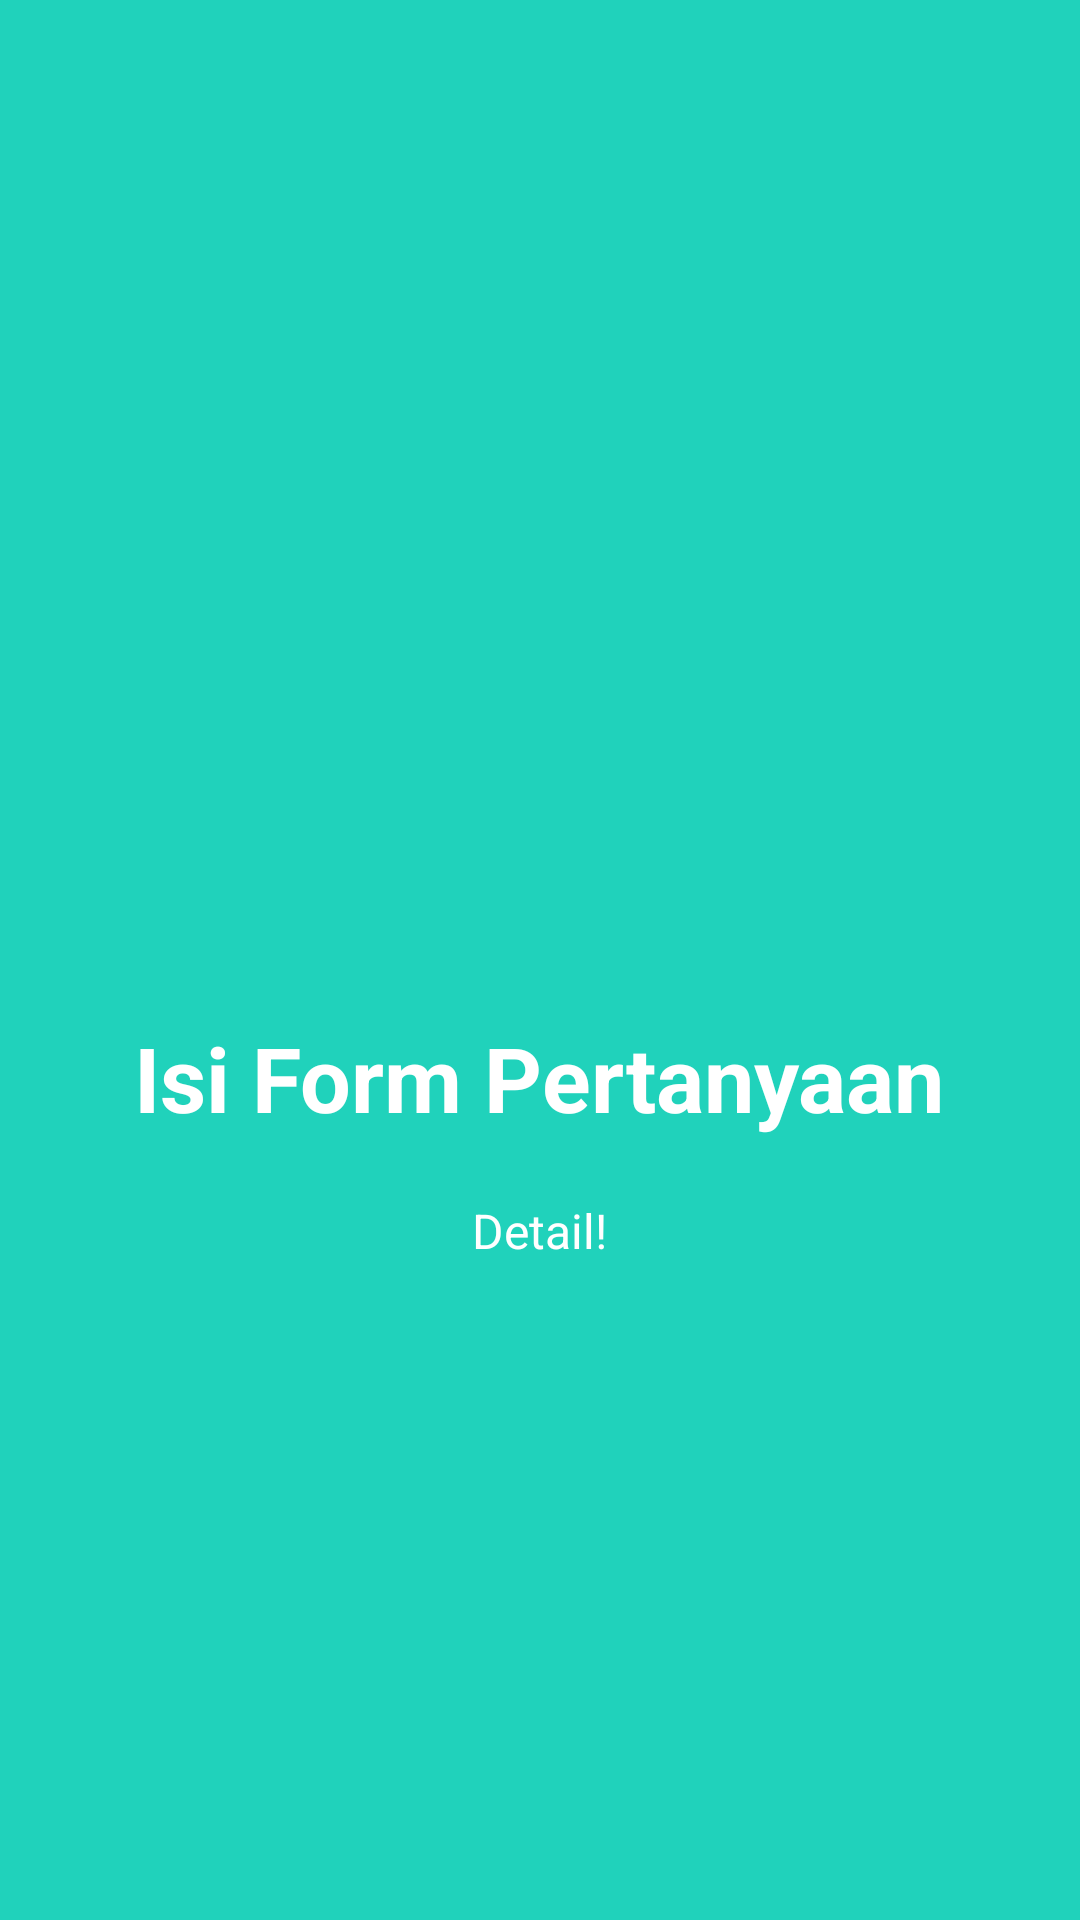

Reconstruct the res/layout file that produces this screen, plus the resources it refers to.
<!-- AndroidManifest.xml: application theme AppTheme -->
<!-- res/layout/welcome_slide2.xml -->
<?xml version="1.0" encoding="utf-8"?>
<RelativeLayout xmlns:android="http://schemas.android.com/apk/res/android"
                android:layout_width="match_parent"
                android:layout_height="match_parent"
                android:background="@color/bg_screen2">

    <LinearLayout
            android:layout_width="wrap_content"
            android:layout_height="wrap_content"
            android:layout_centerInParent="true"
            android:gravity="center_horizontal"
            android:orientation="vertical">

        <ImageView
                android:layout_width="@dimen/img_width_height"
                android:layout_height="@dimen/img_width_height"
                android:src="@drawable/checklist" />

        <TextView
                android:layout_width="wrap_content"
                android:layout_height="wrap_content"
                android:text="@string/slide_2_title"
                android:textColor="@android:color/white"
                android:textSize="@dimen/slide_title"
                android:textStyle="bold" />

        <TextView
                android:layout_width="wrap_content"
                android:layout_height="wrap_content"
                android:layout_marginTop="20dp"
                android:paddingLeft="@dimen/desc_padding"
                android:paddingRight="@dimen/desc_padding"
                android:text="@string/slide_2_desc"
                android:textAlignment="center"
                android:textColor="@android:color/white"
                android:textSize="@dimen/slide_desc" />

    </LinearLayout>


</RelativeLayout>
<!-- resources referenced by this layout -->
<resources>
  <color name="bg_screen2">#20d2bb</color>
  <dimen name="desc_padding">40dp</dimen>
  <dimen name="img_width_height">120dp</dimen>
  <dimen name="slide_desc">16dp</dimen>
  <dimen name="slide_title">30dp</dimen>
  <string name="slide_2_desc">Detail!</string>
  <string name="slide_2_title">Isi Form Pertanyaan</string>
  <style name="AppTheme" parent="Theme.AppCompat.Light.DarkActionBar">
          
          <item name="colorPrimary">@color/colorPrimary</item>
          <item name="colorPrimaryDark">@color/colorPrimaryDark</item>
          <item name="colorAccent">@color/colorAccent</item>
          <item name="windowActionBar">false</item>
          <item name="windowNoTitle">true</item>
      </style>
  <color name="colorPrimary">#008577</color>
  <color name="colorPrimaryDark">#00574B</color>
  <color name="colorAccent">#D81B60</color>
</resources>
